Image classification data set "dataset_stratified_split" (T3rrybl3/peach-onion-classifier on GitHub). Class labels (3): brown onion, purple onion, peach.

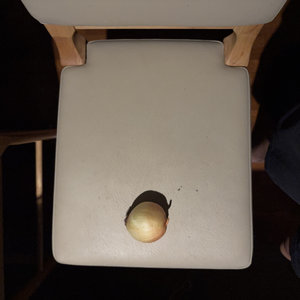
Label: brown onion

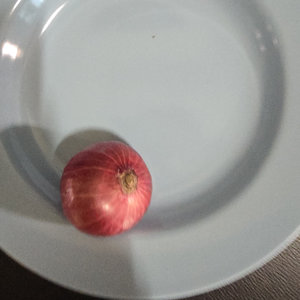
Label: purple onion

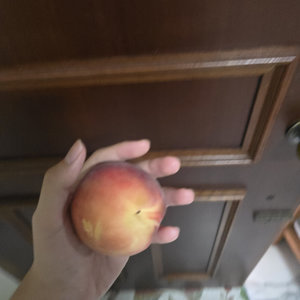
Label: peach

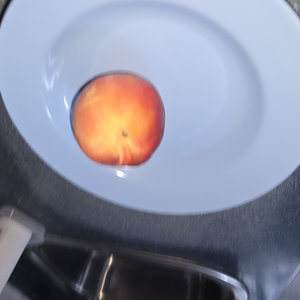
Label: peach

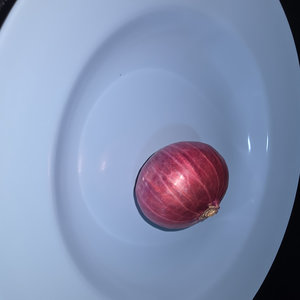
Label: purple onion

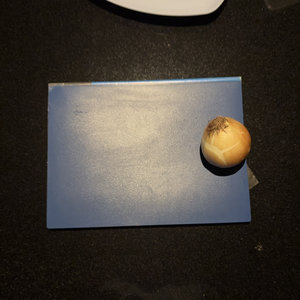
Label: brown onion
